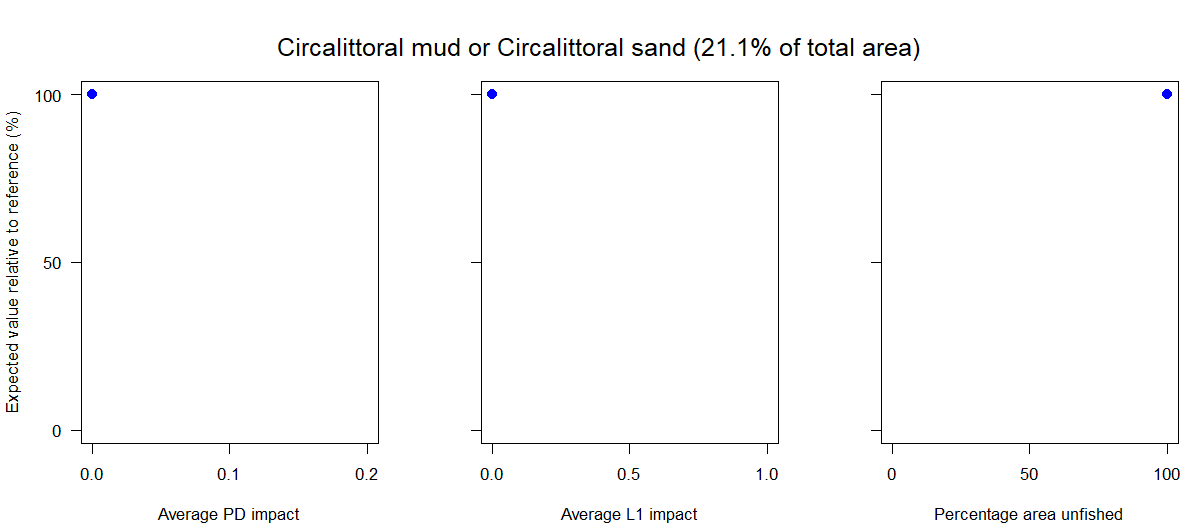

Values plotted in this chart, from the file beside it:
Effort reduction as a percentage, Average PD impact, Average L1 impact, Percentage area unfished, Percentage of total value, Percentage of total weight
0, 0, 0, 100, NA, NA
5, NA, NA, NA, NA, NA
10, NA, NA, NA, NA, NA
15, NA, NA, NA, NA, NA
20, NA, NA, NA, NA, NA
30, NA, NA, NA, NA, NA
40, NA, NA, NA, NA, NA
60, NA, NA, NA, NA, NA
80, NA, NA, NA, NA, NA
99, NA, NA, NA, NA, NA
